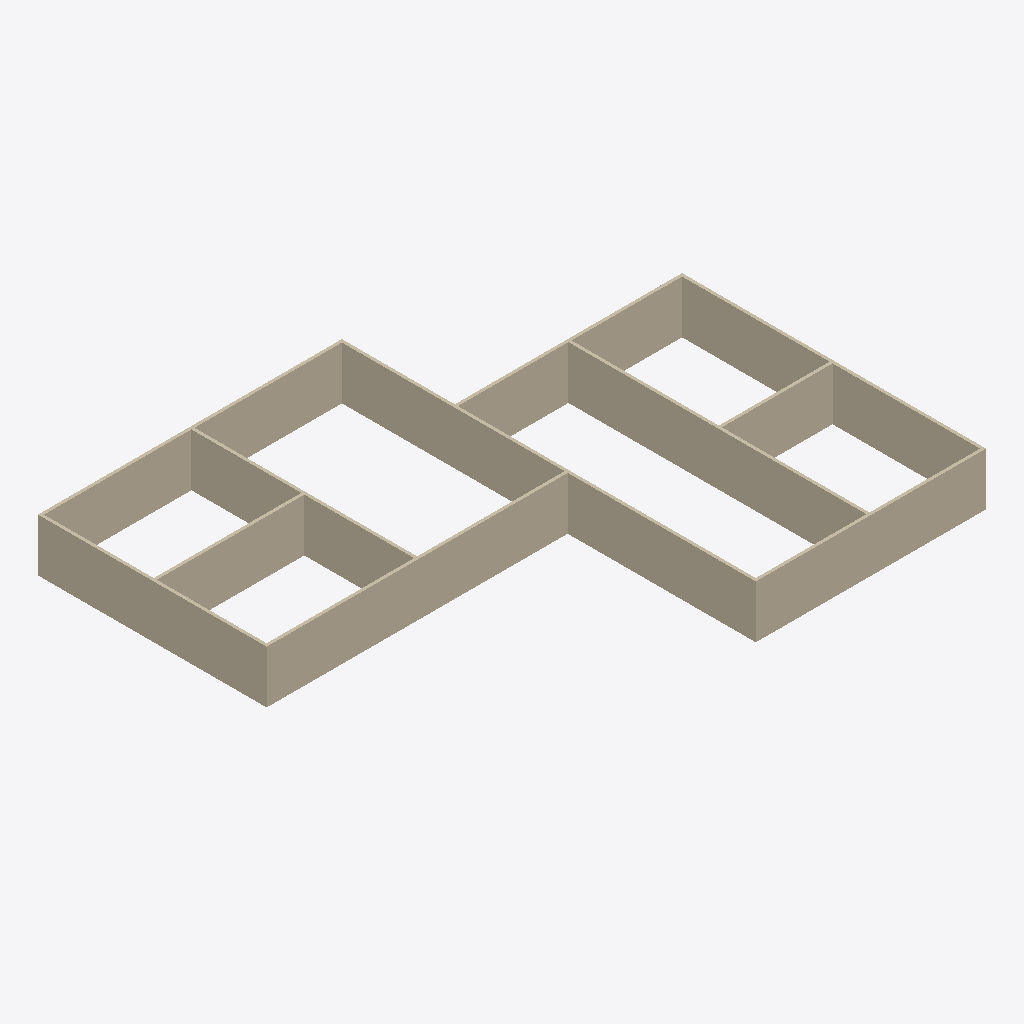
Isometric view of an IFC building model (IFC-SPF (STEP), schema IFC2X3, length unit metre), seen from the south-west, elements coloured by IFC class: 11 walls (beige).
Extent 35.3 m × 27.7 m × 3.5 m (x, y, z). Storeys (1): Level 1 at 0.00 m. Elements (11): 11 IfcWallStandardCase.

HEADER;
FILE_DESCRIPTION(('ViewDefinition [CoordinationView_V2.0]'),'2;1');
FILE_NAME('','2019-02-25T11:23:27',(''),(''),'The EXPRESS Data Manager Version 5.02.0100.07 : ','20171027_0315(x64) - Exporter 17.4.0.0 - Alterna','');
FILE_SCHEMA(('IFC2X3'));
ENDSEC;
DATA;
#104=IFCPROJECT('3fV4f1lsPDzRpzoT_tWXHi',#41,'',$,$,'','',(#96),#91);
#536=IFCSITE('3fV4f1lsPDzRpzoT_tWXHk',#41,'Default',$,'',#535,$,$,.ELEMENT.,(42,24,53,508911),(-71,-15,-29,-58837),0.0,$,$);
#114=IFCBUILDING('3fV4f1lsPDzRpzoT_tWXHj',#41,'',$,$,#32,$,'',.ELEMENT.,$,$,#110);
#123=IFCBUILDINGSTOREY('3fV4f1lsPDzRpzoTz8VUvg',#41,'Level 1',$,$,#121,$,'Level 1',.ELEMENT.,0.0);
#227=IFCWALLSTANDARDCASE('3jT_U$9KP2zOrZRzrOBd9j',#41,'Basic Wall:Wall 1:2539',$,'Basic Wall:Wall 1:1557',#207,#225,'2539');
#260=IFCWALLSTANDARDCASE('3jT_U$9KP2zOrZRzrOBd4Q',#41,'Basic Wall:Wall 1:2716',$,'Basic Wall:Wall 1:1557',#240,#258,'2716');
#491=IFCWALLSTANDARDCASE('3jT_U$9KP2zOrZRzrOBdNT',#41,'Basic Wall:Wall 1:3675',$,'Basic Wall:Wall 1:1557',#471,#489,'3675');
#159=IFCWALLSTANDARDCASE('3jT_U$9KP2zOrZRzrOBd8V',#41,'Basic Wall:Wall 1:2457',$,'Basic Wall:Wall 1:1557',#128,#155,'2457');
#425=IFCWALLSTANDARDCASE('3jT_U$9KP2zOrZRzrOBdUQ',#41,'Basic Wall:Wall 1:3100',$,'Basic Wall:Wall 1:1557',#405,#423,'3100');
#458=IFCWALLSTANDARDCASE('3jT_U$9KP2zOrZRzrOBdSM',#41,'Basic Wall:Wall 1:3216',$,'Basic Wall:Wall 1:1557',#438,#456,'3216');
#293=IFCWALLSTANDARDCASE('3jT_U$9KP2zOrZRzrOBd5W',#41,'Basic Wall:Wall 1:2790',$,'Basic Wall:Wall 1:1557',#273,#291,'2790');
#392=IFCWALLSTANDARDCASE('3jT_U$9KP2zOrZRzrOBd1S',#41,'Basic Wall:Wall 1:3034',$,'Basic Wall:Wall 1:1557',#372,#390,'3034');
#326=IFCWALLSTANDARDCASE('3jT_U$9KP2zOrZRzrOBd2S',#41,'Basic Wall:Wall 1:2842',$,'Basic Wall:Wall 1:1557',#306,#324,'2842');
#359=IFCWALLSTANDARDCASE('3jT_U$9KP2zOrZRzrOBd3l',#41,'Basic Wall:Wall 1:2921',$,'Basic Wall:Wall 1:1557',#339,#357,'2921');
#524=IFCWALLSTANDARDCASE('3jT_U$9KP2zOrZRzrOBdKM',#41,'Basic Wall:Wall 1:3728',$,'Basic Wall:Wall 1:1557',#504,#522,'3728');
ENDSEC;
